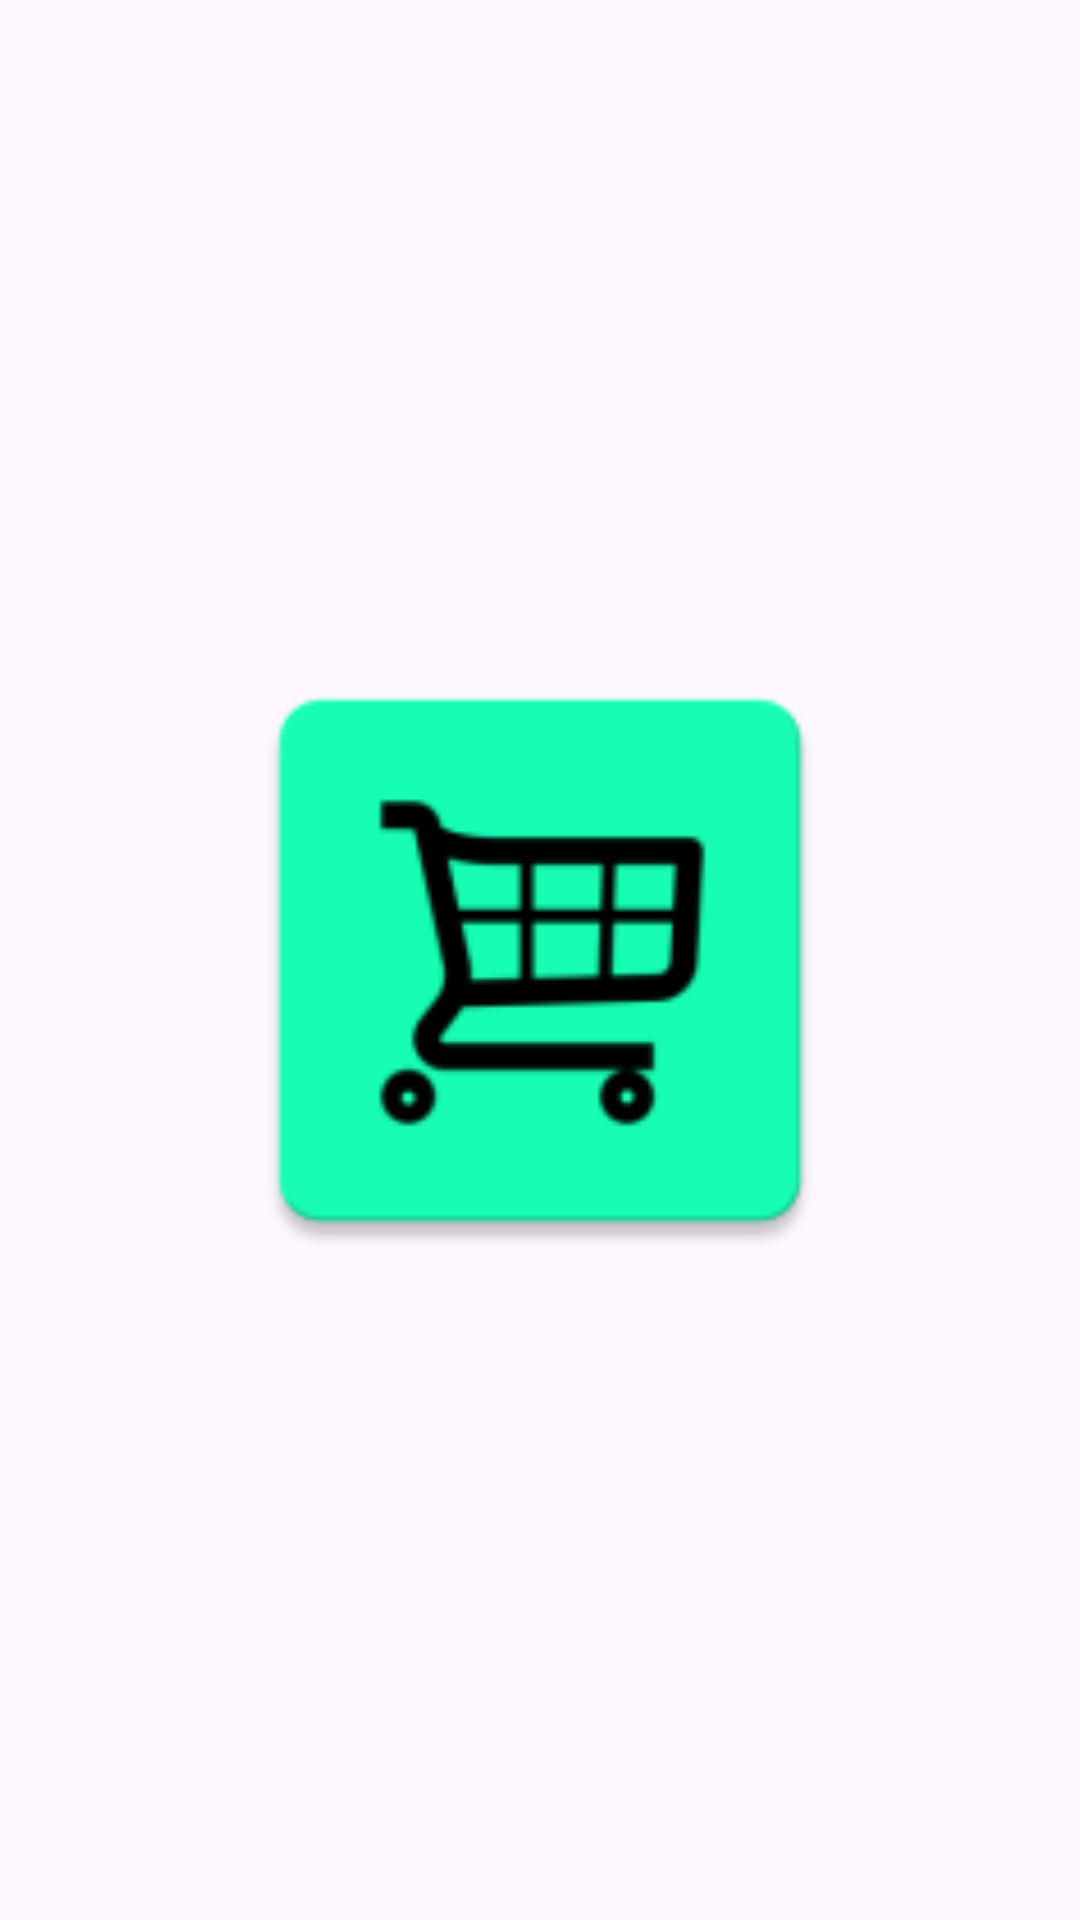

Layout XML and referenced resources for this Android screen:
<!-- AndroidManifest.xml: application theme Theme.DespensApp -->
<!-- res/layout/activity_presentation.xml -->
<?xml version="1.0" encoding="utf-8"?>
<androidx.constraintlayout.widget.ConstraintLayout xmlns:android="http://schemas.android.com/apk/res/android"
    xmlns:app="http://schemas.android.com/apk/res-auto"
    xmlns:tools="http://schemas.android.com/tools"
    android:layout_width="match_parent"
    android:layout_height="match_parent"
    tools:context=".PresentationActivity">

    <ImageView
        android:id="@+id/imageView"
        android:layout_width="292dp"
        android:layout_height="219dp"
        app:layout_constraintBottom_toBottomOf="parent"
        app:layout_constraintEnd_toEndOf="parent"
        app:layout_constraintHorizontal_bias="0.5"
        app:layout_constraintStart_toStartOf="parent"
        app:layout_constraintTop_toTopOf="parent"
        app:layout_constraintVertical_bias="0.5"
        app:srcCompat="@mipmap/ic_launcher" />
</androidx.constraintlayout.widget.ConstraintLayout>
<!-- resources referenced by this layout -->
<resources>
  <!-- mipmap ic_launcher: webp bitmap (mipmap-hdpi, 1644 bytes) -->
  <style name="Theme.DespensApp" parent="Base.Theme.DespensApp" />
  <style name="Base.Theme.DespensApp" parent="Theme.Material3.DayNight.NoActionBar">
          
          
      </style>
</resources>
